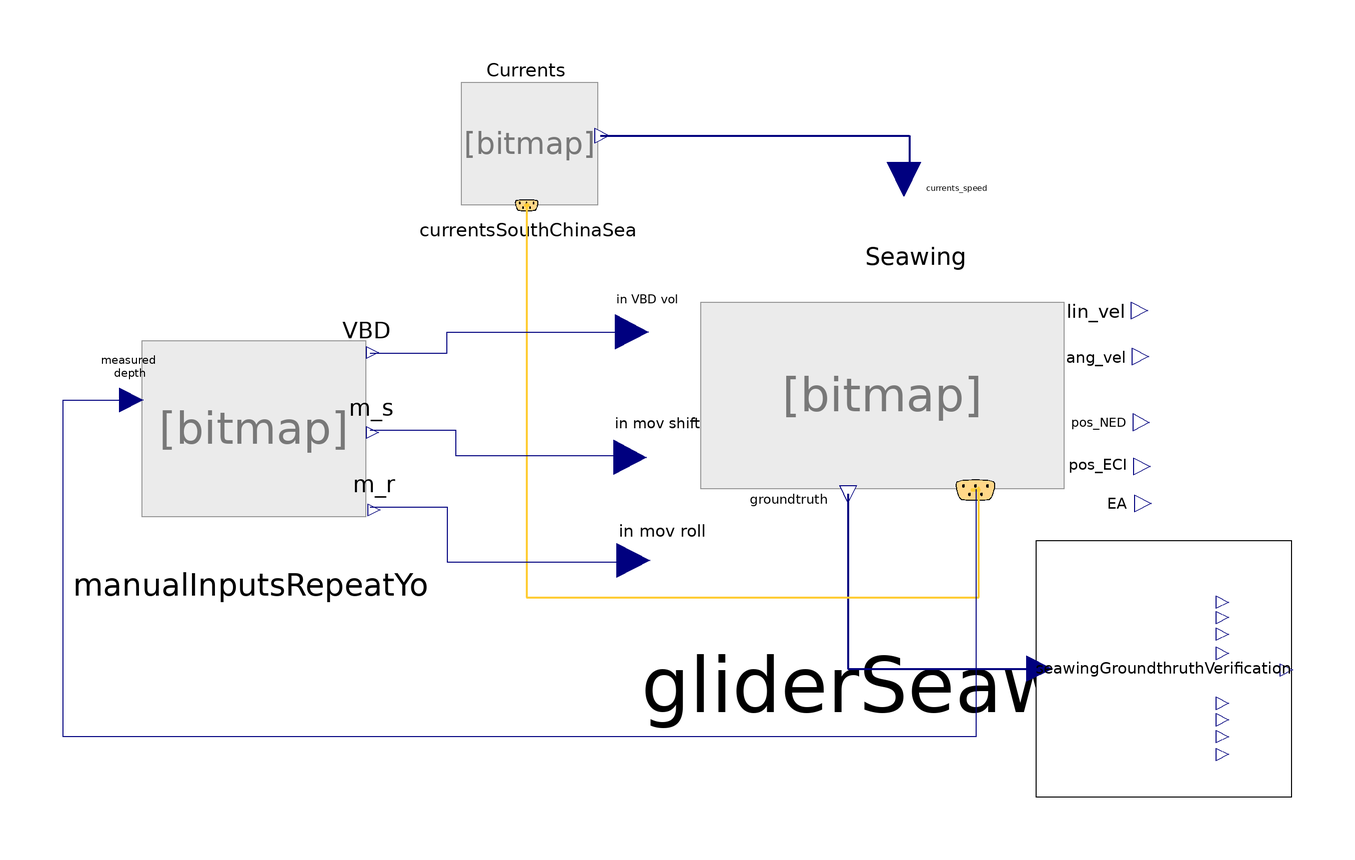

This picture is the connection diagram that the Modelica source below describes through its graphical annotations.

model VerificationSeawingDistubances "This model test a single yo for the ROGUE glider as described in #72."
  import Modelica.Units.SI;
  
    parameter SI.Time ramp1_start = 0.0;
    parameter SI.Time ramp2_start = 3600.0;
    parameter SI.Time ramp3_start = 7200.0;
    parameter SI.Time ramp4_start = 10800.0;
    parameter SI.Time ramps_duration = 30.0;
  
  
  Vehicles.gliderSeawing gliderSeawing(rho_0(displayUnit = "kg/m3"), r_0 = {0, 0, 50}, v_0 = {0.0001, 0.0, 0.00005}, w_0 = {0.001, 0.0, 0.001}) annotation(
    Placement(transformation(origin = {47, -1}, extent = {{-48, -50}, {48, 50}})));
  VerificationSimulator.GroundthruthVerification.SeawingGroundthruthVerification seawingGroundthruthVerification(initSegment1 = ramp1_start, initSegment2 = ramp2_start, checkTimeFinal = 5000.0, maxAcceptableError = 13.14) annotation(
    Placement(transformation(origin = {106, -62}, extent = {{-30, -30}, {30, 30}})));
  Environment.Currents.CurrentsSouthChinaSea currentsSouthChinaSea(enableCurrents = true, gamma_1 = 0.6, gamma_3 = 2.2689280275926285)  annotation(
    Placement(transformation(origin = {-43, 63}, extent = {{-17, -17}, {17, 17}})));
  Control.ManualInputs.manualInputsRepeatYo manualInputsRepeatYo(dive_VBD_ref = 0.4, climb_VBD_ref = -0.4, dive_ms_ref = 0.02, climb_ms_ref = -0.02, target_max_depth = 500, target_min_depth = 30)  annotation(
    Placement(transformation(origin = {-108, -6}, extent = {{-28, -28}, {28, 28}})));
equation
  connect(gliderSeawing.unitTest, seawingGroundthruthVerification.inputUnitTest) annotation(
    Line(points = {{32, -21}, {32, -62}, {77, -62}}, color = {0, 0, 127}, thickness = 0.5));
  connect(currentsSouthChinaSea.out_currents_inertial_frame, gliderSeawing.env_current_speed) annotation(
    Line(points = {{-26, 63}, {46.34, 63}, {46.34, 52}}, color = {0, 0, 127}, thickness = 0.5));
  connect(currentsSouthChinaSea.signalBus, gliderSeawing.signalBus) annotation(
    Line(points = {{-43, 47}, {-43.34, 47}, {-43.34, -45.32}, {62.66, -45.32}, {62.66, -19.32}}, color = {255, 204, 51}, thickness = 0.5));
  connect(gliderSeawing.signalBus.depth, manualInputsRepeatYo.in_depth) annotation(
    Line(points = {{62, -20}, {62, -78}, {-152, -78}, {-152, 1}, {-136, 1}}, color = {0, 0, 127}));
  connect(manualInputsRepeatYo.out_VBD, gliderSeawing.in_VBD_mass) annotation(
    Line(points = {{-80, 12}, {-62, 12}, {-62, 17}, {-19, 17}}, color = {0, 0, 127}));
  connect(manualInputsRepeatYo.out_m_s, gliderSeawing.in_mov_shift) annotation(
    Line(points = {{-80, -6}, {-60, -6}, {-60, -12}, {-19, -12}}, color = {0, 0, 127}));
  connect(manualInputsRepeatYo.out_m_r, gliderSeawing.in_mov_roll) annotation(
    Line(points = {{-80, -24}, {-62, -24}, {-62, -37}, {-18, -37}}, color = {0, 0, 127}));
  annotation(
    experiment(StopTime = 10000.0, Interval = 0.1, Tolerance = 1e-06),
    Diagram);
end VerificationSeawingDistubances;